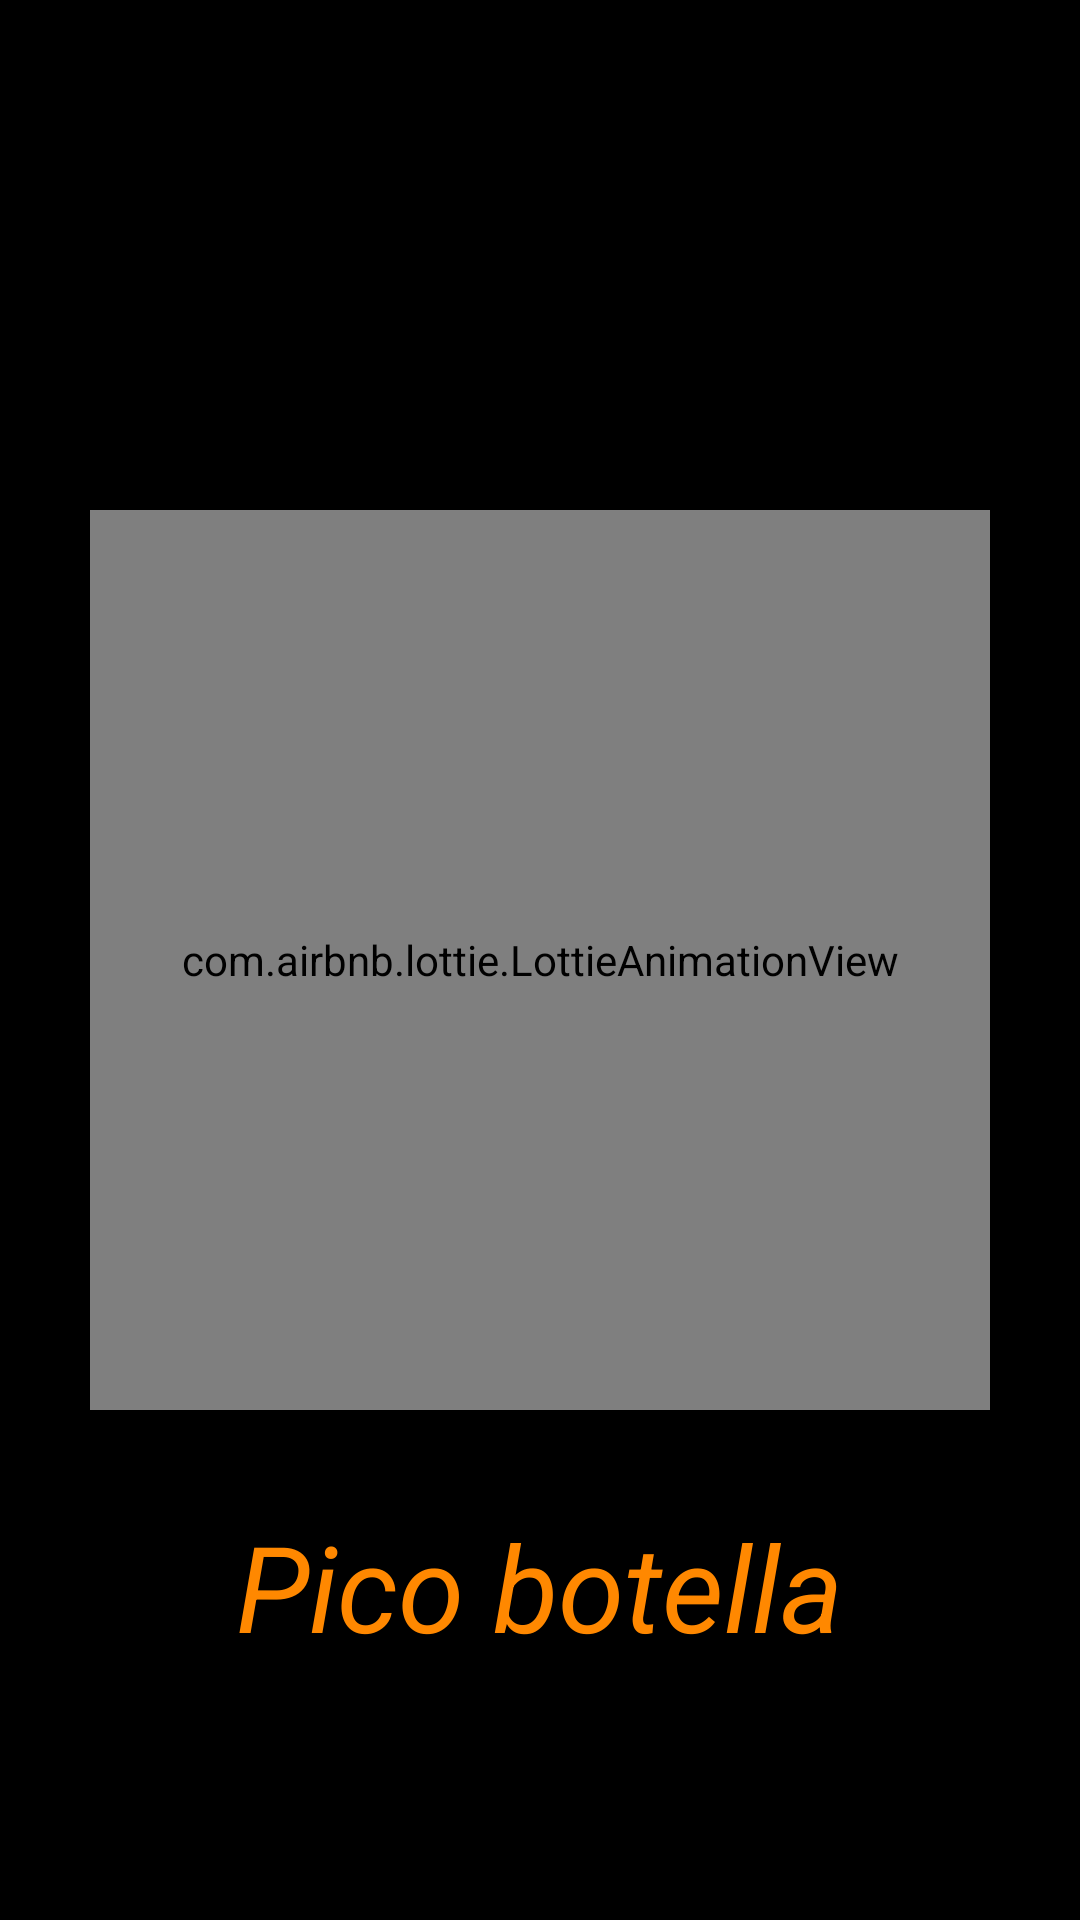

Here is an Android app screen rendered from its layout file. Give the layout XML and the strings, colors and styles it references.
<!-- AndroidManifest.xml: activity theme SplashTheme -->
<!-- res/layout/activity_splash.xml -->
<?xml version="1.0" encoding="utf-8"?>
<androidx.constraintlayout.widget.ConstraintLayout xmlns:android="http://schemas.android.com/apk/res/android"
    xmlns:app="http://schemas.android.com/apk/res-auto"
    xmlns:tools="http://schemas.android.com/tools"
    android:id="@+id/main"
    android:layout_width="match_parent"
    android:layout_height="match_parent"
    tools:context=".view.splash.SplashActivity">

    
    <RelativeLayout
        android:layout_width="match_parent"
        android:layout_height="match_parent"
        android:background="@android:color/black">

        <com.airbnb.lottie.LottieAnimationView
            android:id="@+id/lottieBottle"
            android:layout_width="300dp"
            android:layout_height="300dp"
            android:layout_centerInParent="true"
            android:layout_margin="16dp"
            app:lottie_fileName="bottle.json"
            app:lottie_autoPlay="true"
            app:lottie_loop="true" />

        <TextView
            android:id="@+id/textPicoBotella"
            android:layout_width="wrap_content"
            android:layout_height="wrap_content"
            android:layout_below="@id/lottieBottle"
            android:layout_centerHorizontal="true"
            android:layout_marginTop="16dp"
            android:text="@string/texto_naranja"
            android:textColor="@android:color/holo_orange_dark"
            android:textSize="40sp"
            android:textStyle="italic" />
        
    </RelativeLayout>
    

</androidx.constraintlayout.widget.ConstraintLayout>
<!-- resources referenced by this layout -->
<resources>
  <string name="texto_naranja" translatable="false">Pico botella</string>
  <style name="SplashTheme" parent="Theme.AppCompat.Light.NoActionBar">
          <item name="android:windowBackground">#000000</item> 
          <item name="android:windowNoTitle">true</item>
          <item name="android:windowFullscreen">true</item>
      </style>
</resources>
